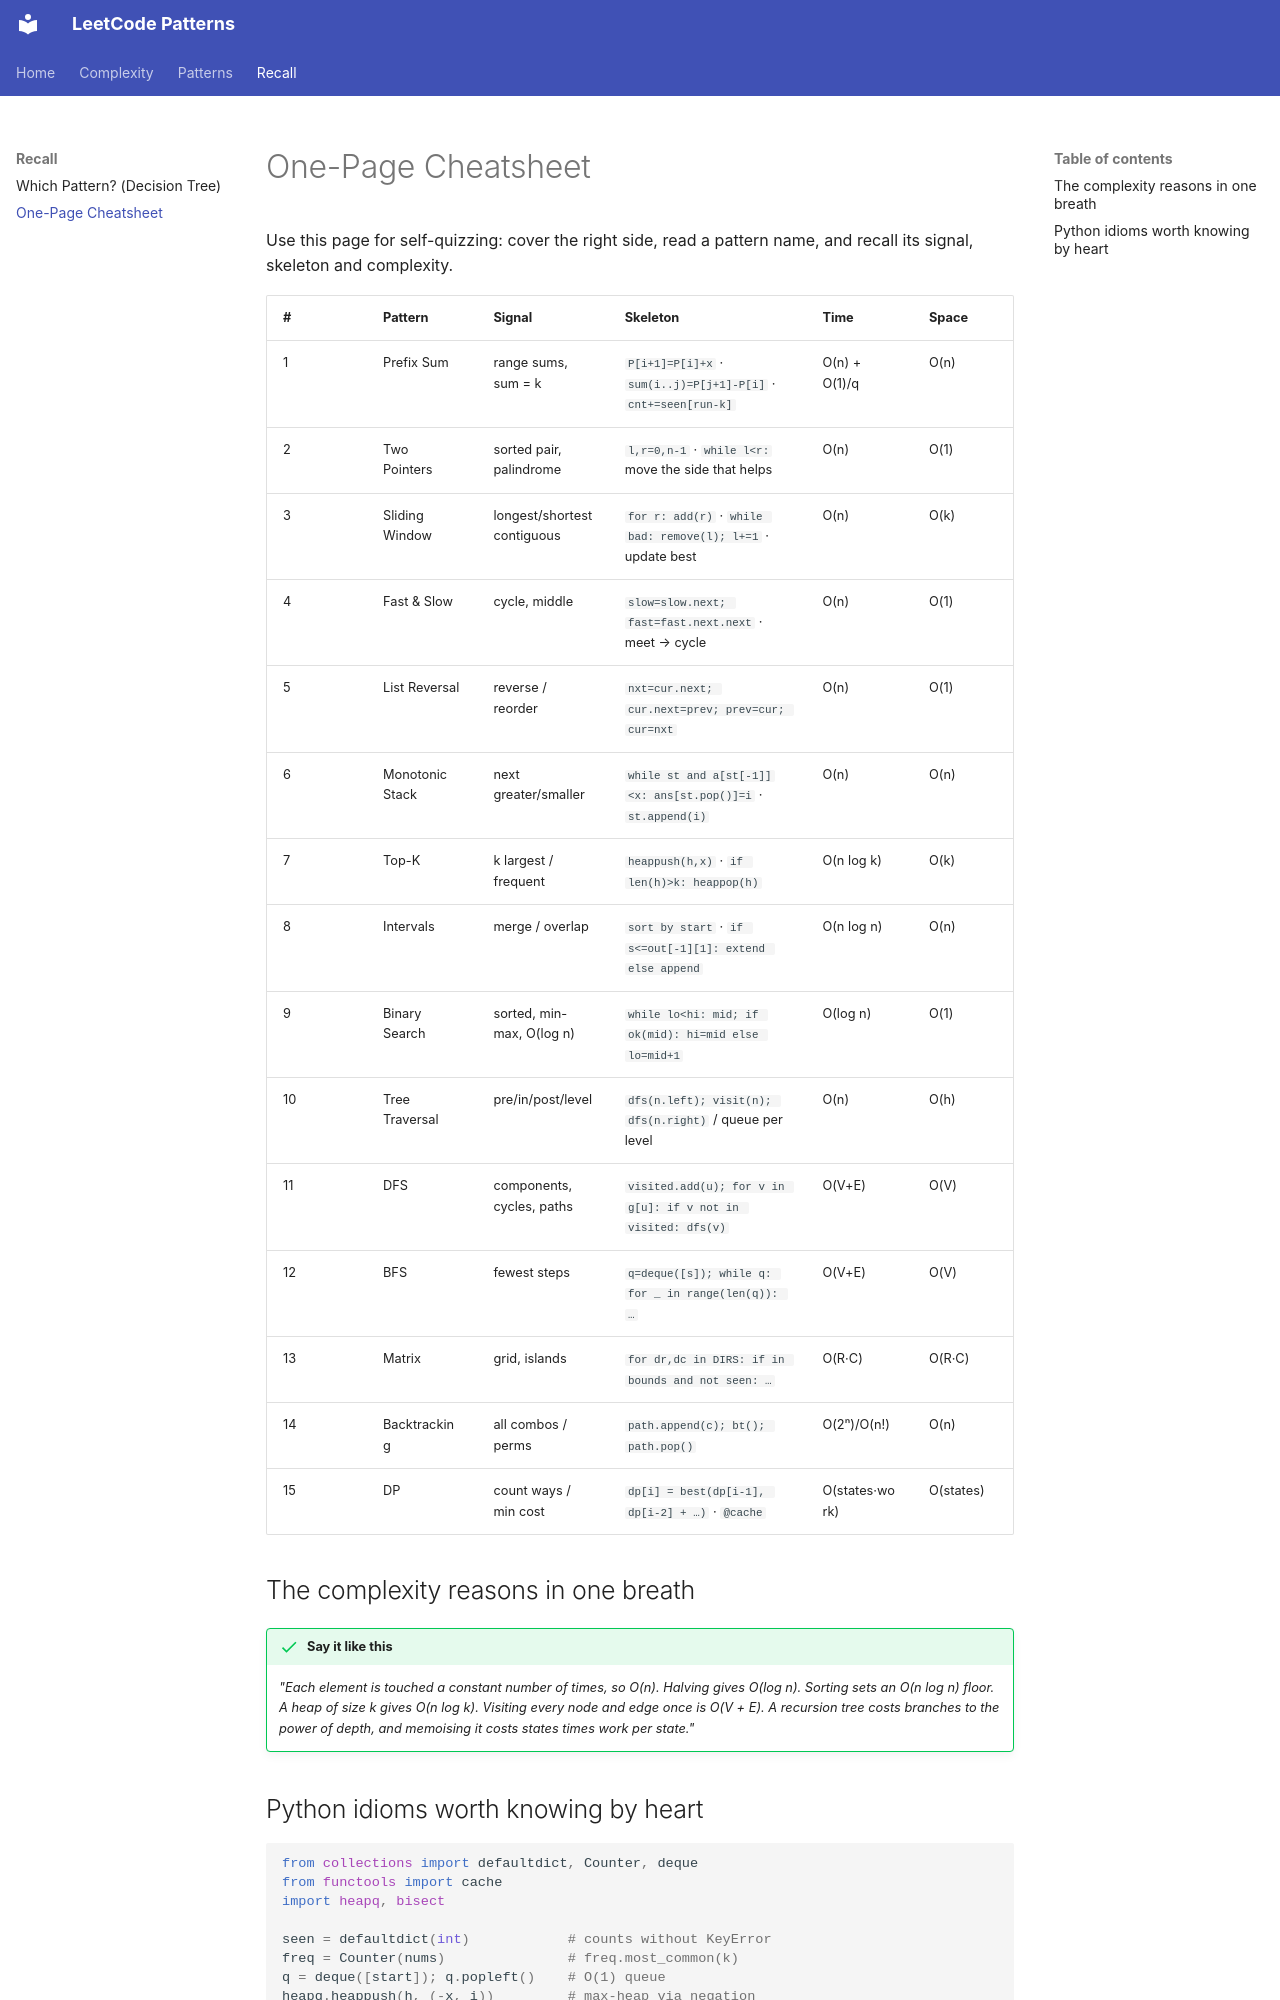

repository: fwornle/leet · page: cheatsheet.html · generator: mkdocs

# One-Page Cheatsheet

Use this page for self-quizzing: cover the right side, read a pattern name, and recall its signal, skeleton and complexity.

| # | Pattern | Signal | Skeleton | Time | Space |
|---|---|---|---|---|---|
| 1 | Prefix Sum | range sums, sum = k | `P[i+1]=P[i]+x` · `sum(i..j)=P[j+1]-P[i]` · `cnt+=seen[run-k]` | O(n) + O(1)/q | O(n) |
| 2 | Two Pointers | sorted pair, palindrome | `l,r=0,n-1` · `while l<r:` move the side that helps | O(n) | O(1) |
| 3 | Sliding Window | longest/shortest contiguous | `for r: add(r)` · `while bad: remove(l); l+=1` · update best | O(n) | O(k) |
| 4 | Fast & Slow | cycle, middle | `slow=slow.next; fast=fast.next.next` · meet → cycle | O(n) | O(1) |
| 5 | List Reversal | reverse / reorder | `nxt=cur.next; cur.next=prev; prev=cur; cur=nxt` | O(n) | O(1) |
| 6 | Monotonic Stack | next greater/smaller | `while st and a[st[-1]]<x: ans[st.pop()]=i` · `st.append(i)` | O(n) | O(n) |
| 7 | Top-K | k largest / frequent | `heappush(h,x)` · `if len(h)>k: heappop(h)` | O(n log k) | O(k) |
| 8 | Intervals | merge / overlap | `sort by start` · `if s<=out[-1][1]: extend else append` | O(n log n) | O(n) |
| 9 | Binary Search | sorted, min-max, O(log n) | `while lo<hi: mid; if ok(mid): hi=mid else lo=mid+1` | O(log n) | O(1) |
| 10 | Tree Traversal | pre/in/post/level | `dfs(n.left); visit(n); dfs(n.right)` / queue per level | O(n) | O(h) |
| 11 | DFS | components, cycles, paths | `visited.add(u); for v in g[u]: if v not in visited: dfs(v)` | O(V+E) | O(V) |
| 12 | BFS | fewest steps | `q=deque([s]); while q: for _ in range(len(q)): …` | O(V+E) | O(V) |
| 13 | Matrix | grid, islands | `for dr,dc in DIRS: if in bounds and not seen: …` | O(R·C) | O(R·C) |
| 14 | Backtracking | all combos / perms | `path.append(c); bt(); path.pop()` | O(2ⁿ)/O(n!) | O(n) |
| 15 | DP | count ways / min cost | `dp[i] = best(dp[i-1], dp[i-2] + …)` · `@cache` | O(states·work) | O(states) |

## The complexity reasons in one breath

!!! success "Say it like this"
    *"Each element is touched a constant number of times, so O(n). Halving gives O(log n). Sorting sets an O(n log n) floor. A heap of size k gives O(n log k). Visiting every node and edge once is O(V + E). A recursion tree costs branches to the power of depth, and memoising it costs states times work per state."*
